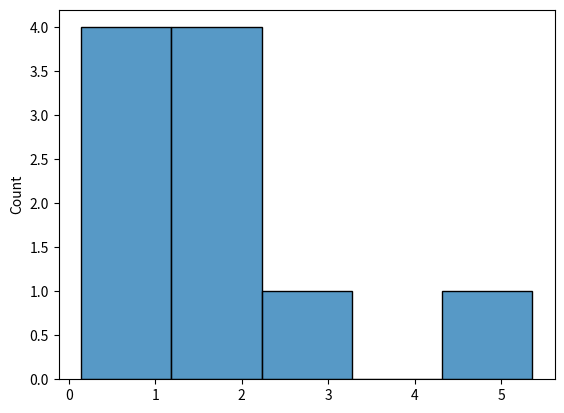

Here is the Python script that generated this plot:
#Seaborn is a library
#Used under matplotlib to plot graphs
#Used to visulaise random distributions

#Displot - Distribution Plot is a method
#Takes input as array and plots a curve corresponding to the distribution of points in array

import matplotlib.pyplot as plt
import seaborn as sns

#sns.displot([0,1,2,3,4,5])
#plt.show()

#Width of the bars is n/n-1

#sns.displot([0,1,2,3,4,5],kind='kde')
#plt.show()

#Kde - Kennel DENSITY Estimation - To show in curve format
#|-> Probability of data


#Normal Distribution
#random.normal()
from numpy import random
#loc(mean) where peak exists
#scale - flat the graph distributed
#size =  shape of returned array

#Generate a random normal distribution of size 2x3
#Continuos Data
#x = random.normal(size=(2,3))
#print(x)

#x = random.normal(loc=1,scale=2,size=(2,3))
#print(x)

#sns.displot(random.normal(size=100),kind='kde')
#plt.show()

#Given 10 trials for coin to toss to  give 10 data points
#Bionomial Distribution
#Discrete Data
#x = random.binomial(n=10,p=0.5,size=10)
#print(x)

#sns.displot(random.binomial(n=10,p=0.5,size=1000))
#plt.show()

#Location = Where the output will be near

from numpy import random
import matplotlib.pyplot as plt
import seaborn as sns

#data = {"normal":random.normal(loc=50,scale=5,size=1000),
#        "Binomial" : random.binomial(n=50,p=0.5,size=1000) 
#        }
#sns.displot(data,kind='kde')
#plt.show()

#Poission Distribution
#Size = Shape of returned array
#Lam = Rate/average no of occurances

#from numpy import random
#x = random.poisson(lam=2,size=10)
#print(x)

#3from numpy import random
#data = random.poisson(lam=5,size=1000)
#sns.histplot(data)
#plt.show()

#Uniform Distribution - Equal chance of coming
#Low- Min
#High - Max
#Size - Values
# Syntax - random.uniform(low,high,size)

from numpy import random
#x = random.uniform(low=1,high=10,size=5)
#print(x)

from numpy import random
import matplotlib.pyplot as plt
import seaborn as sns

#x = random.uniform(low=1,high=10,size=5)
#sns.histplot(x)
#plt.show()

#Exponential Distribution

x=random.exponential(scale=2,size=10)#Scale- average waiting time
sns.histplot(x)
plt.show()
